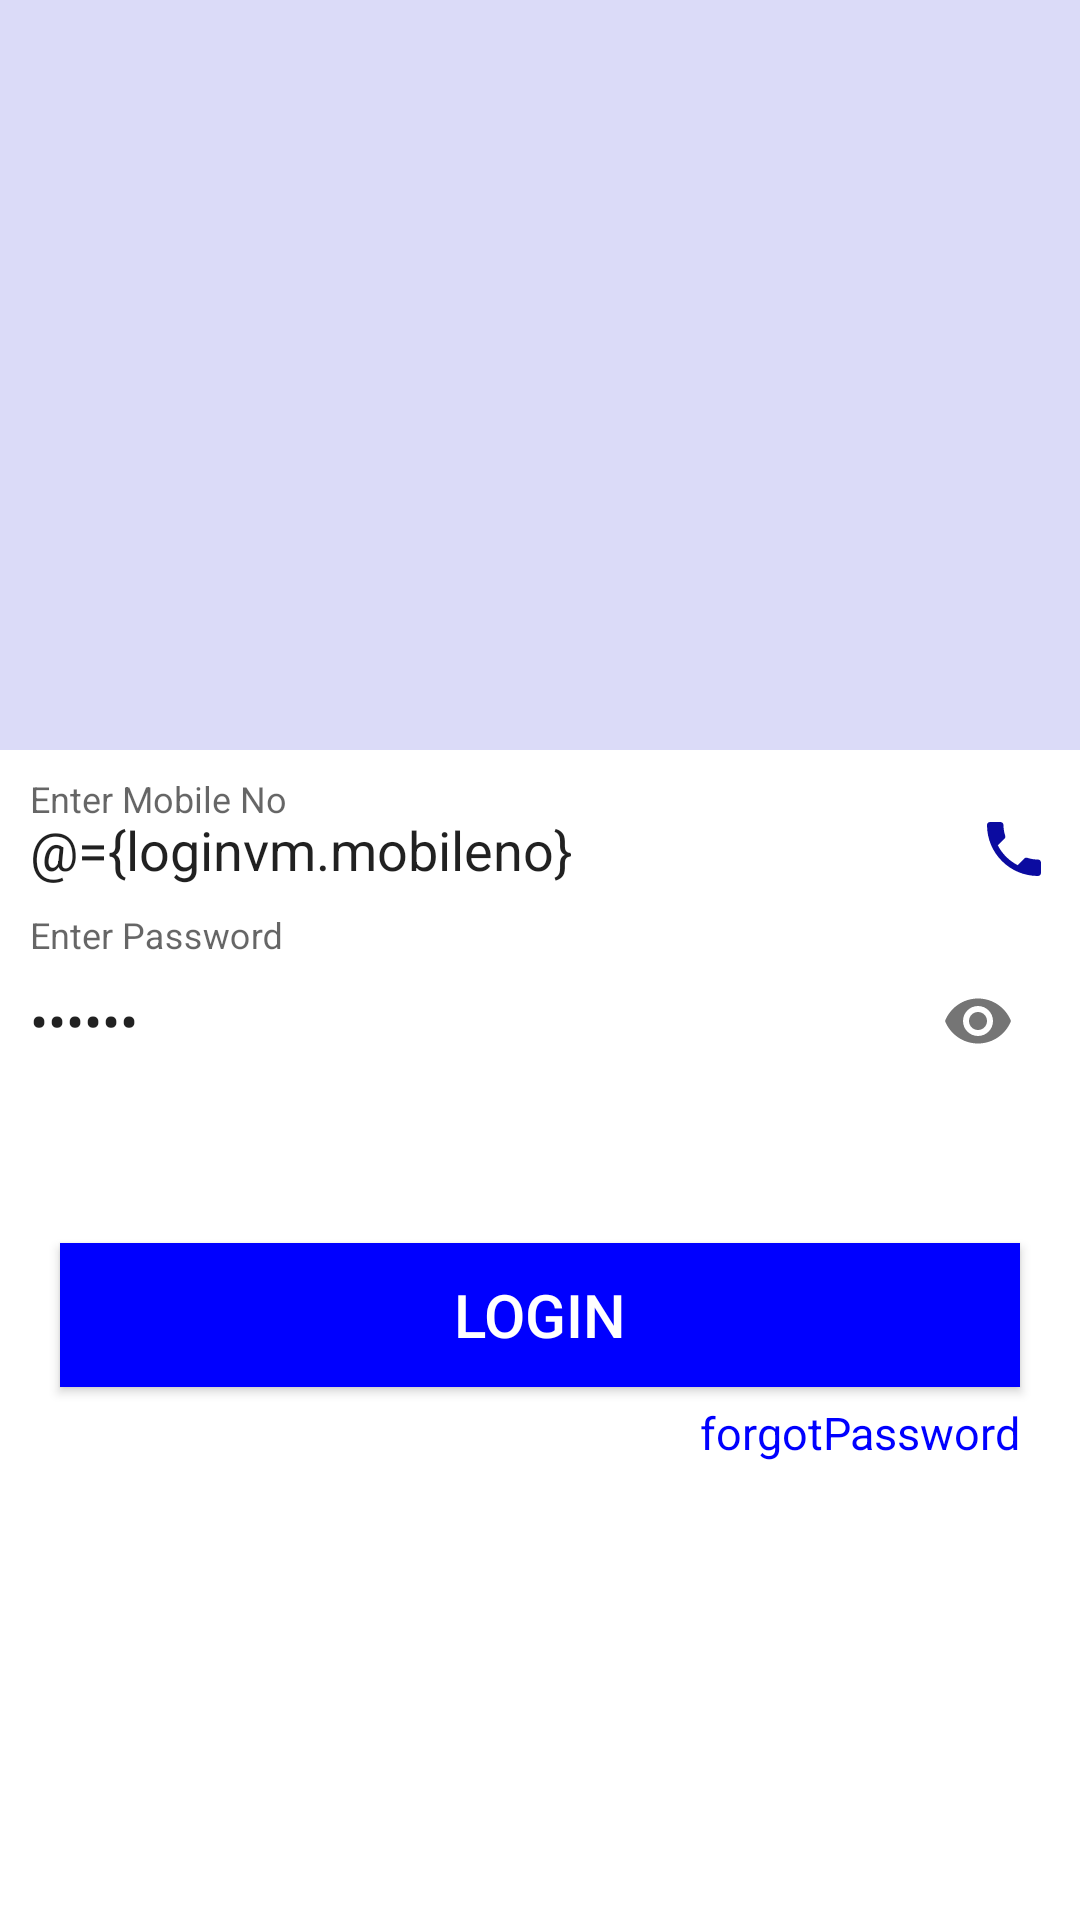

Here is an Android app screen rendered from its layout file. Give the layout XML and the strings, colors and styles it references.
<!-- AndroidManifest.xml: activity theme Theme.AppCompat.Light.NoActionBar -->
<!-- res/layout/activity_login.xml -->
<?xml version="1.0" encoding="utf-8"?>
<layout>

    <data>

        <variable
            name="loginvm"
            type="com.example.smigoc_shop.viewModel.Login_ViewModel" />
    </data>

    <androidx.constraintlayout.widget.ConstraintLayout xmlns:android="http://schemas.android.com/apk/res/android"
        xmlns:app="http://schemas.android.com/apk/res-auto"
        android:layout_width="match_parent"
        android:layout_height="match_parent"
        android:background="#FFFFFF">

        <LinearLayout
            android:id="@+id/top_view"
            android:layout_width="match_parent"
            android:layout_height="250dp"
            android:background="#DBDBF8"
            android:gravity="center"
            app:layout_constraintLeft_toLeftOf="parent"
            app:layout_constraintTop_toTopOf="parent">

            <ImageView
                android:id="@+id/logo"
                android:layout_width="150dp"
                android:layout_height="150dp"
                android:layout_margin="20dp"
                android:background="@drawable/back" />
        </LinearLayout>

        <com.google.android.material.textfield.TextInputLayout
            android:id="@+id/textmobileno"
            android:layout_width="match_parent"
            android:layout_height="wrap_content"
            android:layout_margin="10dp"
            android:layout_marginTop="30dp"
            android:theme="@style/TextInputLayoutWithPrimarycolor"
            app:layout_constraintLeft_toLeftOf="parent"
            app:layout_constraintTop_toBottomOf="@id/top_view">

            <com.google.android.material.textfield.TextInputEditText
                android:id="@+id/mobileno"
                android:layout_width="match_parent"
                android:layout_height="wrap_content"
                android:background="@color/white"
                android:drawableEnd="@drawable/phone"
                android:hint="Enter Mobile No"
                android:inputType="number"
                android:text="@={loginvm.mobileno}" />
        </com.google.android.material.textfield.TextInputLayout>


        <com.google.android.material.textfield.TextInputLayout
            android:id="@+id/textpassword"
            android:layout_width="match_parent"
            android:layout_height="wrap_content"
            android:layout_margin="10dp"
            android:theme="@style/TextInputLayoutWithPrimarycolor"
            app:layout_constraintLeft_toLeftOf="parent"
            app:layout_constraintTop_toBottomOf="@id/textmobileno"
            app:passwordToggleEnabled="true">

            <com.google.android.material.textfield.TextInputEditText
                android:id="@+id/password"
                android:text="@={loginvm.password}"
                android:layout_width="match_parent"
                android:layout_height="wrap_content"
                android:background="@color/white"
                android:hint="Enter Password"
                android:inputType="numberPassword"
                android:maxLength="6" />
        </com.google.android.material.textfield.TextInputLayout>

        <androidx.appcompat.widget.AppCompatButton
            android:id="@+id/btlogin"
            android:layout_width="match_parent"
            android:layout_height="wrap_content"
            android:layout_marginLeft="20dp"
            android:layout_marginTop="50dp"
            android:layout_marginRight="20dp"
            android:background="#0000FF"
            android:text="Login"
            android:textColor="@color/white"
            android:textSize="20sp"
            app:layout_constraintTop_toBottomOf="@id/textpassword" />

        <TextView

            android:id="@+id/txtforgotpassword"
            android:layout_width="wrap_content"
            android:layout_height="wrap_content"
            android:layout_marginTop="5dp"
            android:layout_marginRight="20dp"
            android:text="forgotPassword"
            android:textColor="#0000FF"
            android:textSize="15sp"
            app:layout_constraintRight_toRightOf="parent"
            app:layout_constraintTop_toBottomOf="@id/btlogin" />


    </androidx.constraintlayout.widget.ConstraintLayout>
</layout>
<!-- resources referenced by this layout -->
<resources>
  <color name="white">#FFFFFF</color>
  <!-- drawable back (drawable) -->
  <?xml version="1.0" encoding="utf-8"?>
  <layer-list xmlns:android="http://schemas.android.com/apk/res/android">
      <item>
  
          <shape android:shape="oval">
              <solid android:color="#fff" />
              <stroke
                  android:width="2dp"
                  android:color="#0000FF"></stroke>
              <padding
                  android:bottom="30dp"
                  android:left="20dp"
                  android:right="20dp"
                  android:top="20dp" />
  
  
          </shape>
  
      </item>
      <item android:drawable="@drawable/shop" />
  
  </layer-list>
  <!-- drawable phone (drawable) -->
  <vector android:height="24dp" android:tint="#0B0BA0"
      android:viewportHeight="24" android:viewportWidth="24"
      android:width="24dp" xmlns:android="http://schemas.android.com/apk/res/android">
      <path android:fillColor="@android:color/white" android:pathData="M6.62,10.79c1.44,2.83 3.76,5.14 6.59,6.59l2.2,-2.2c0.27,-0.27 0.67,-0.36 1.02,-0.24 1.12,0.37 2.33,0.57 3.57,0.57 0.55,0 1,0.45 1,1V20c0,0.55 -0.45,1 -1,1 -9.39,0 -17,-7.61 -17,-17 0,-0.55 0.45,-1 1,-1h3.5c0.55,0 1,0.45 1,1 0,1.25 0.2,2.45 0.57,3.57 0.11,0.35 0.03,0.74 -0.25,1.02l-2.2,2.2z"/>
  </vector>
  <style name="TextInputLayoutWithPrimarycolor" parent="Widget.Design.TextInputLayout">
          <item name="colorAccent">#0B0BA0</item>
      </style>
</resources>
